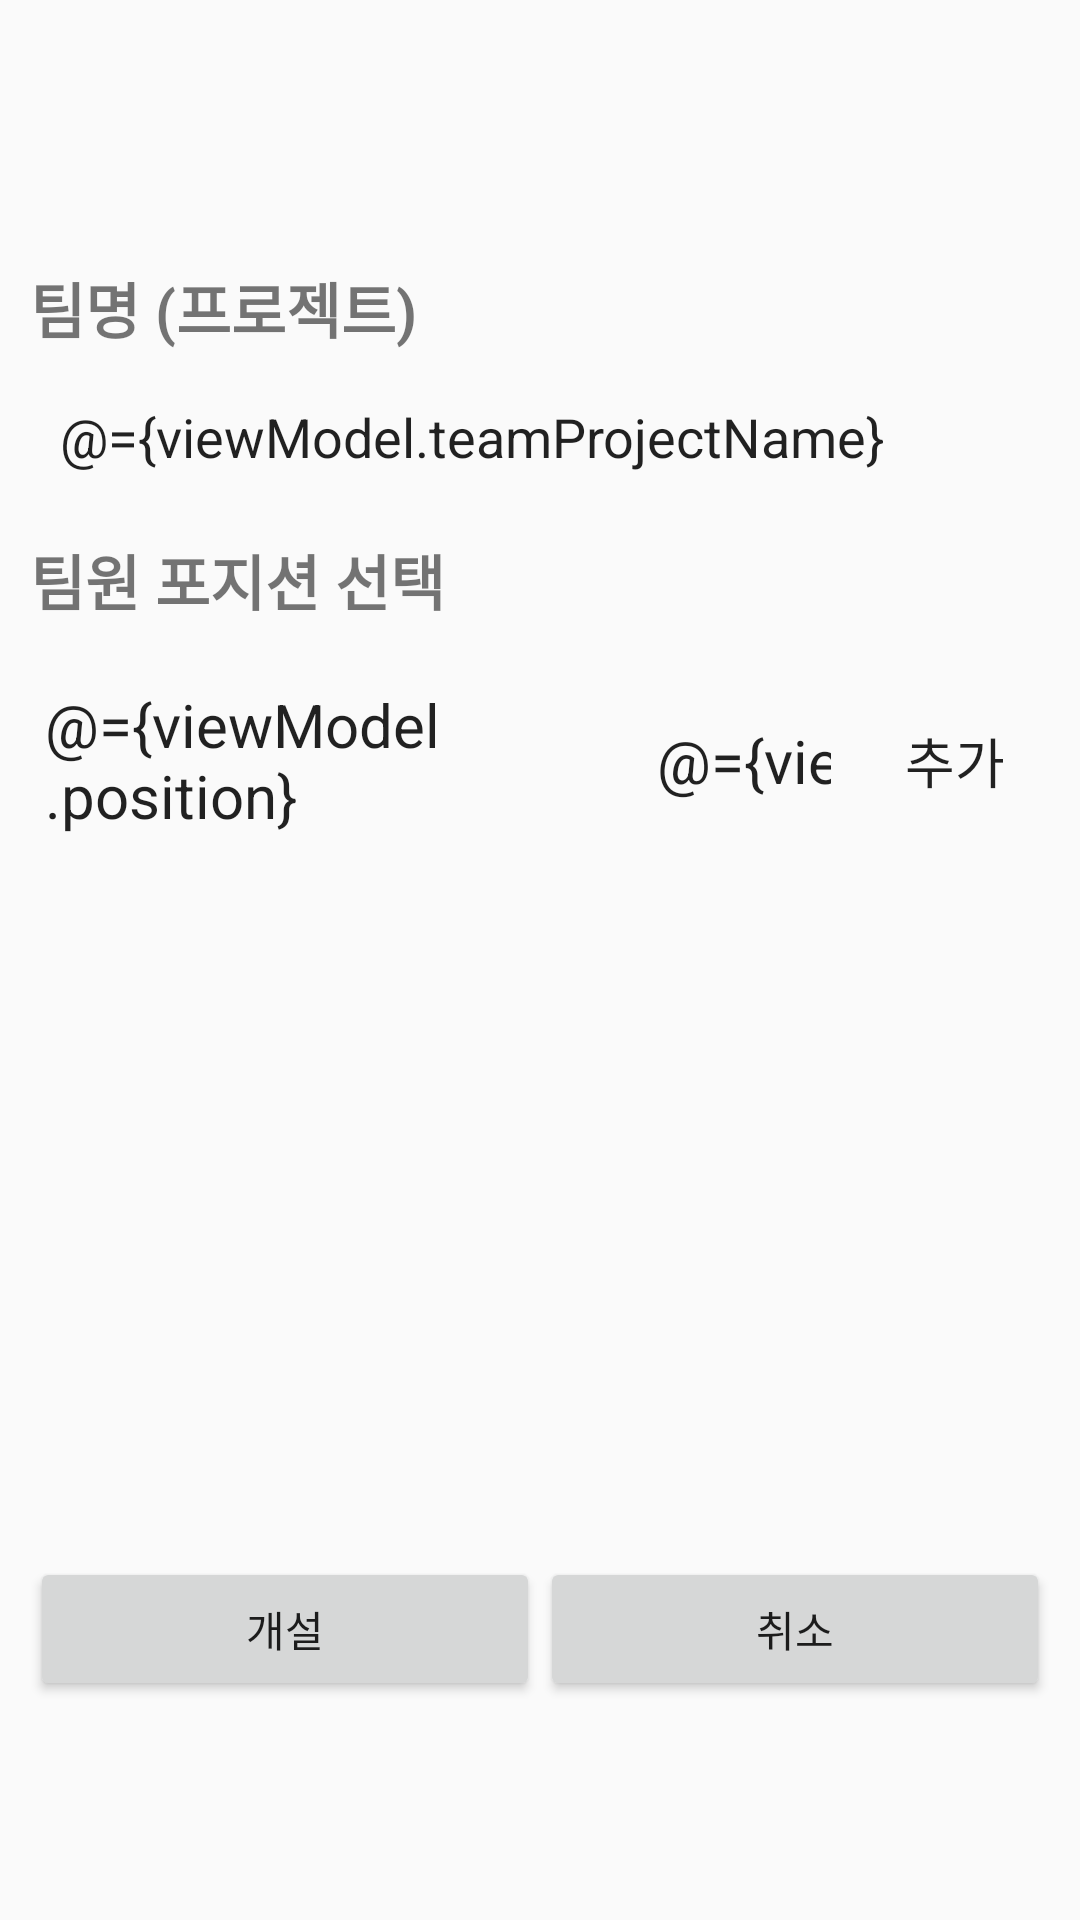

Produce the Android XML layout that renders to this screen, including the resource entries it uses.
<!-- AndroidManifest.xml: application theme AppTheme -->
<!-- res/layout/activity_match_open_dialog.xml -->
<?xml version="1.0" encoding="utf-8"?>
<layout
    xmlns:android="http://schemas.android.com/apk/res/android"
    xmlns:app="http://schemas.android.com/apk/res-auto"
    xmlns:tools="http://schemas.android.com/tools">

    <data>
        <variable
            name="viewModel"
            type="com.matchloper.ui.participation.HomeViewModel" />

    </data>

    <androidx.constraintlayout.widget.ConstraintLayout
        android:layout_width="match_parent"
        android:layout_height="wrap_content"
        tools:context=".view.MatchOpenDialogActivity">

        <LinearLayout
            android:layout_width="match_parent"
            android:layout_height="wrap_content"
            android:orientation="vertical"
            app:layout_constraintBottom_toBottomOf="parent"
            app:layout_constraintEnd_toEndOf="parent"
            app:layout_constraintStart_toStartOf="parent"
            app:layout_constraintTop_toTopOf="parent">

            <LinearLayout
                android:layout_width="match_parent"
                android:layout_height="wrap_content"
                android:layout_marginStart="10dp"
                android:layout_marginTop="15dp"
                android:layout_marginEnd="10dp"
                android:orientation="vertical">

                <TextView
                    android:layout_width="match_parent"
                    android:layout_height="wrap_content"
                    android:text="팀명 (프로젝트)"
                    android:textSize="20sp"
                    android:textStyle="bold" />

                <EditText
                    android:paddingStart="10dp"
                    android:text="@={viewModel.teamProjectName}"
                    android:layout_width="match_parent"
                    android:layout_height="wrap_content"
                    android:layout_marginTop="15dp"
                    android:background="@drawable/round_corner"
                    android:hint="팀명 혹은 프로젝트명을 입력하세요"
                    android:textSize="18sp" />

            </LinearLayout>

            <LinearLayout
                android:layout_width="match_parent"
                android:layout_height="wrap_content"
                android:layout_marginStart="10dp"
                android:layout_marginTop="20dp"
                android:layout_marginEnd="10dp"
                android:orientation="vertical">

                <TextView
                    android:layout_width="match_parent"
                    android:layout_height="wrap_content"
                    android:text="팀원 포지션 선택"
                    android:textSize="20sp"
                    android:textStyle="bold" />

                <LinearLayout
                    android:layout_width="match_parent"
                    android:layout_height="wrap_content"
                    android:layout_marginTop="15dp"
                    android:orientation="horizontal">

                    <EditText
                        android:layout_width="match_parent"
                        android:layout_height="match_parent"
                        android:layout_marginEnd="5dp"
                        android:layout_weight="1"
                        android:background="@drawable/round_corner"
                        android:inputType="none"
                        android:paddingStart="5dp"
                        android:text="@={viewModel.position}"
                        android:textSize="20sp" />

                    <EditText
                        android:inputType="number"
                        android:text="@={viewModel.count}"
                        android:layout_width="match_parent"
                        android:layout_height="match_parent"
                        android:layout_marginStart="5dp"
                        android:layout_marginEnd="5dp"
                        android:layout_weight="2"
                        android:background="@drawable/round_corner"
                        android:gravity="center"
                        android:hint="0 명"
                        android:textSize="20sp" />

                    <Button
                        android:onClick="@{() -> viewModel.addPositionInfo()}"
                        android:layout_width="match_parent"
                        android:layout_height="match_parent"
                        android:layout_marginStart="5dp"
                        android:layout_weight="2"
                        android:background="@drawable/round_corner"
                        android:text="추가"
                        android:textSize="18sp" />


                </LinearLayout>

            </LinearLayout>

            <ScrollView
                android:layout_width="match_parent"
                android:layout_height="200dp"
                android:layout_marginStart="10dp"
                android:layout_marginTop="15dp"
                android:layout_marginEnd="10dp">

                <androidx.recyclerview.widget.RecyclerView
                    itemList="@{viewModel.positionData}"
                    android:layout_width="match_parent"
                    android:layout_height="wrap_content" />

            </ScrollView>

            <LinearLayout
                android:layout_marginStart="10dp"
                android:layout_marginEnd="10dp"
                android:layout_marginTop="20dp"
                android:layout_width="match_parent"
                android:layout_height="wrap_content"
                android:orientation="horizontal">

                <Button
                    android:text="개설"
                    android:layout_weight="1"
                    android:layout_width="match_parent"
                    android:layout_height="wrap_content"/>

                <Button
                    android:text="취소"
                    android:layout_weight="1"
                    android:layout_width="match_parent"
                    android:layout_height="wrap_content"/>

            </LinearLayout>
        </LinearLayout>

    </androidx.constraintlayout.widget.ConstraintLayout>
</layout>
<!-- resources referenced by this layout -->
<resources>
  <style name="AppTheme" parent="Theme.AppCompat.Light.DarkActionBar">
          
  
          <item name="colorPrimary">@color/colorPrimary</item>
          <item name="colorPrimaryDark">@color/colorPrimaryDark</item>
          <item name="colorAccent">@color/colorAccent</item>
      </style>
  <color name="colorPrimary">#FFA7BAE6</color>
  <color name="colorPrimaryDark">#3700B3</color>
  <color name="colorAccent">#FFA7BAE6</color>
</resources>
